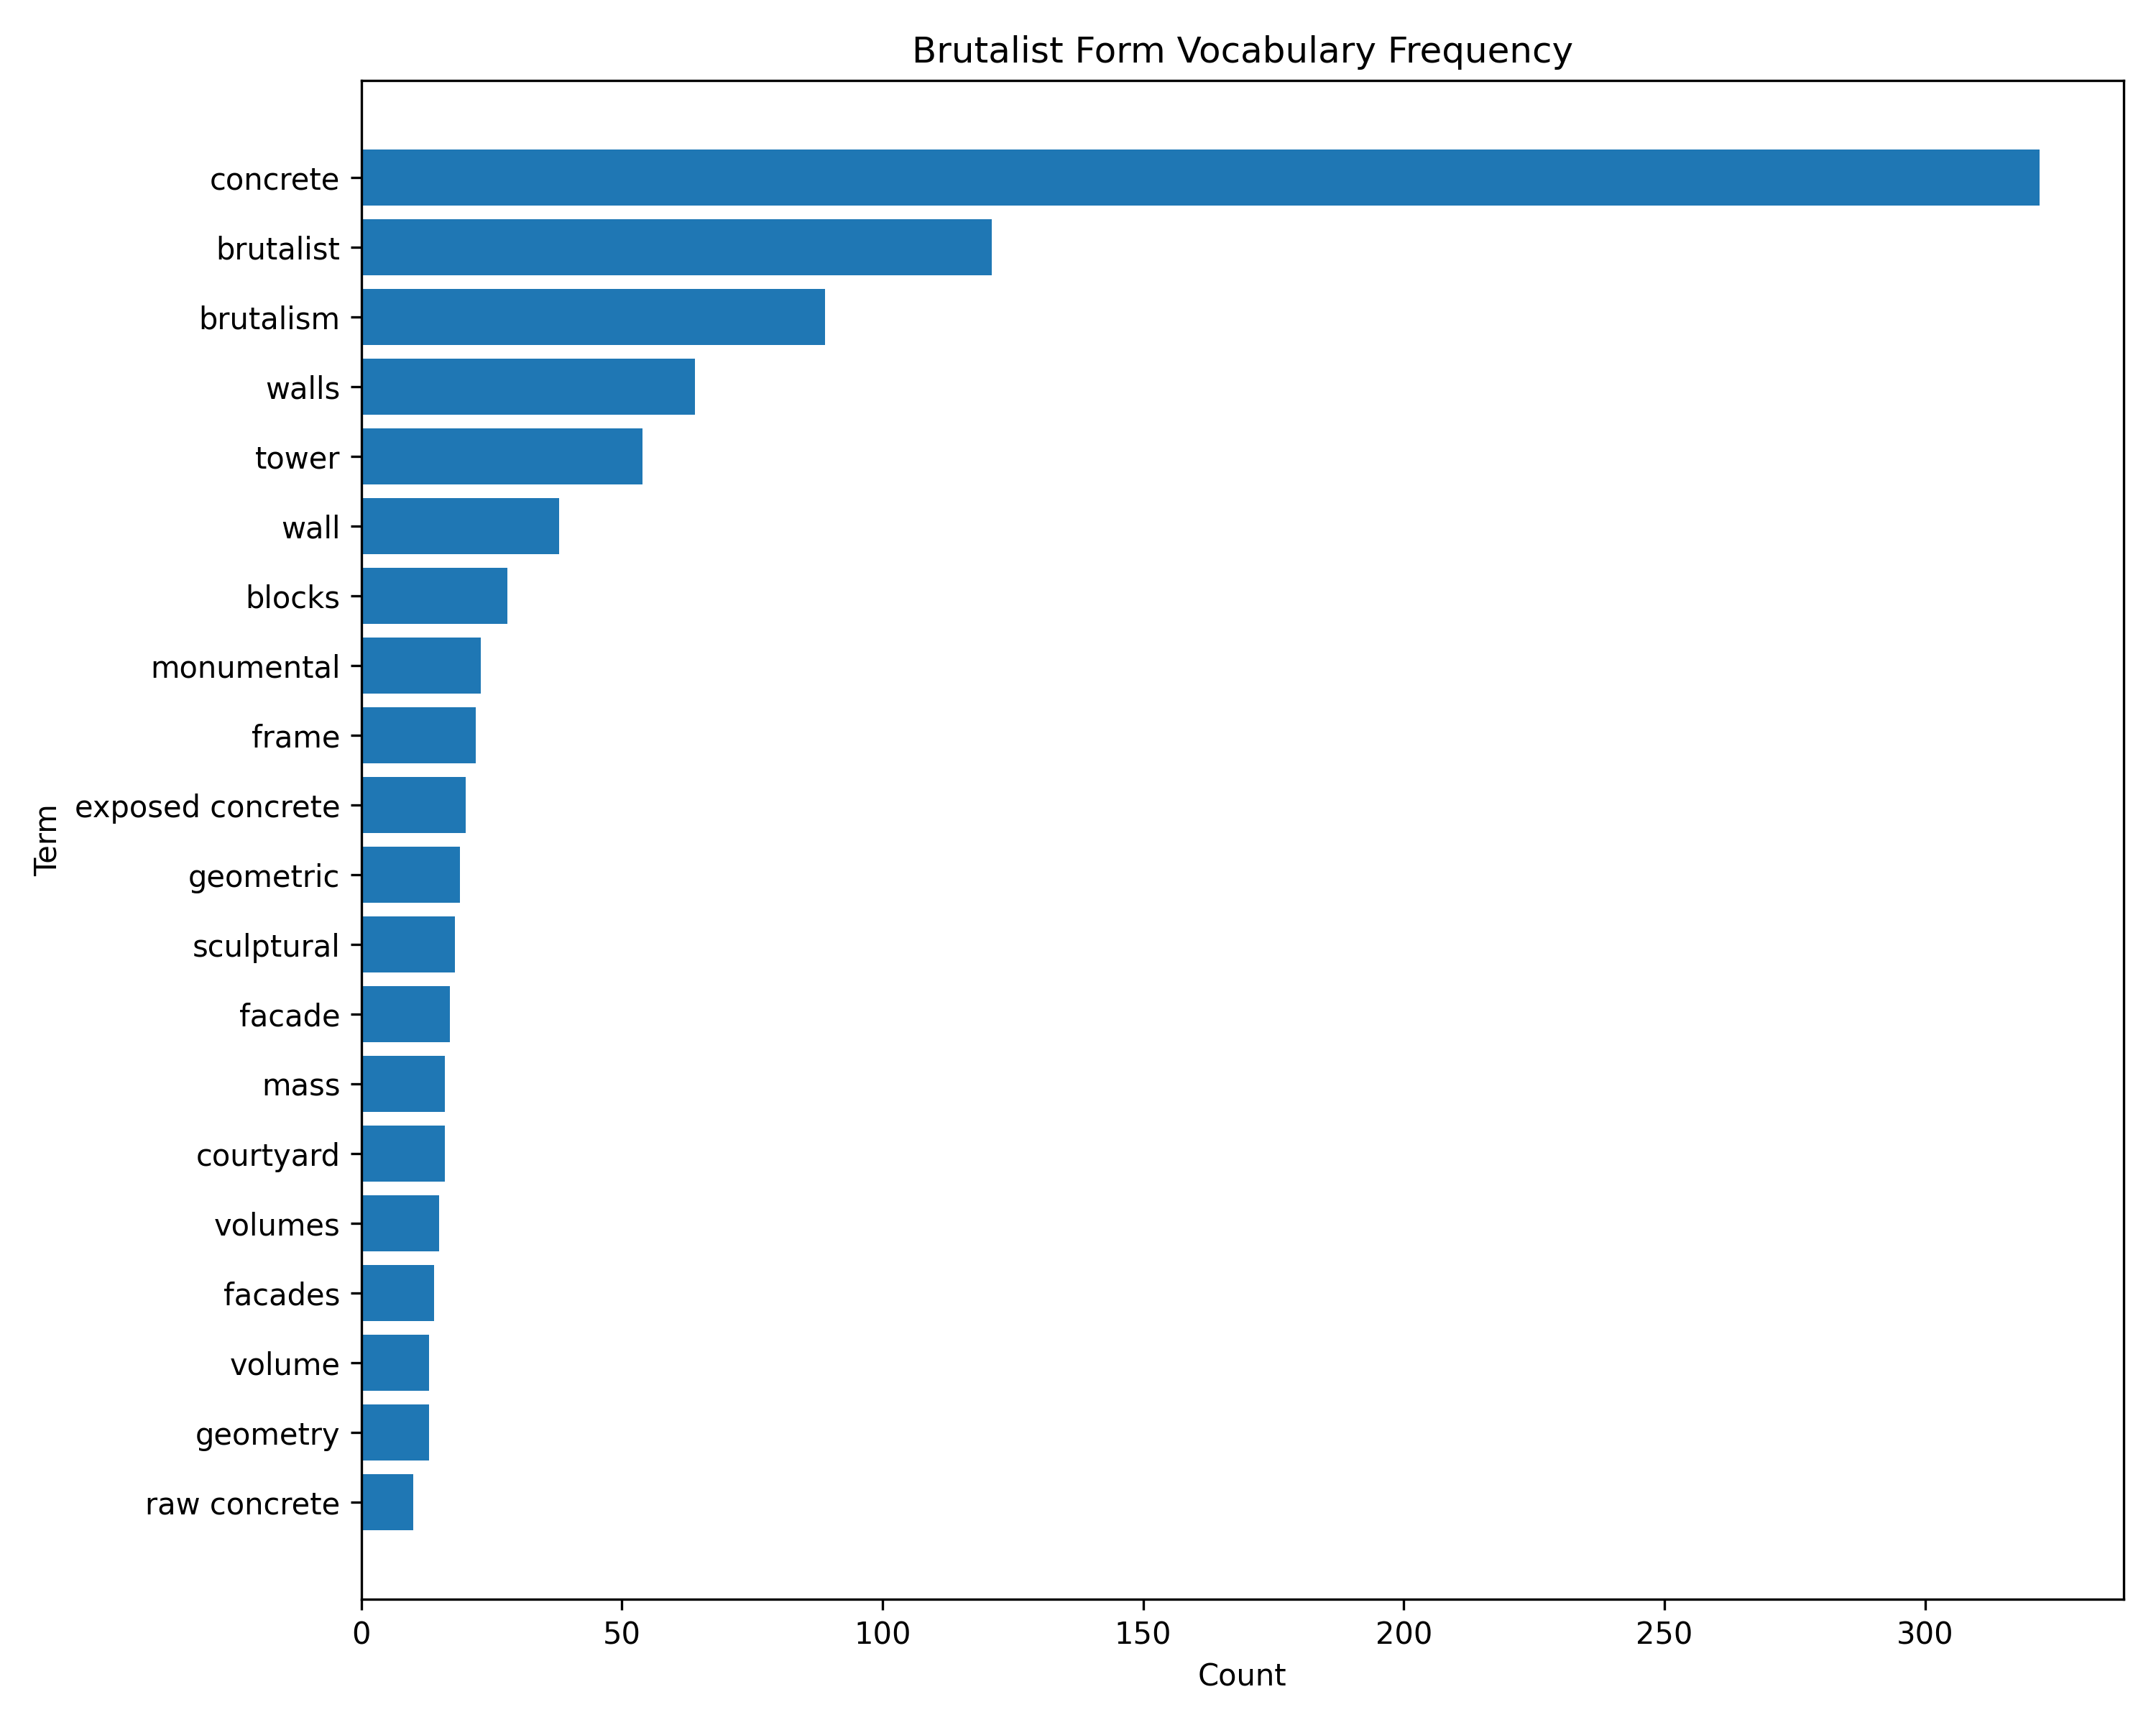

Data behind this chart, as committed beside it:
term, count
concrete, 322
brutalist, 121
brutalism, 89
walls, 64
tower, 54
wall, 38
blocks, 28
monumental, 23
frame, 22
exposed concrete, 20
geometric, 19
sculptural, 18
facade, 17
courtyard, 16
mass, 16
volumes, 15
facades, 14
geometry, 13
volume, 13
raw concrete, 10
solid, 9
block, 9
void, 9
grid, 8
monolithic, 6
podium, 6
textured, 4
angular, 3
massing, 2
monolithic volume, 2
board-marked concrete, 1
slab, 1
cantilever, 1
